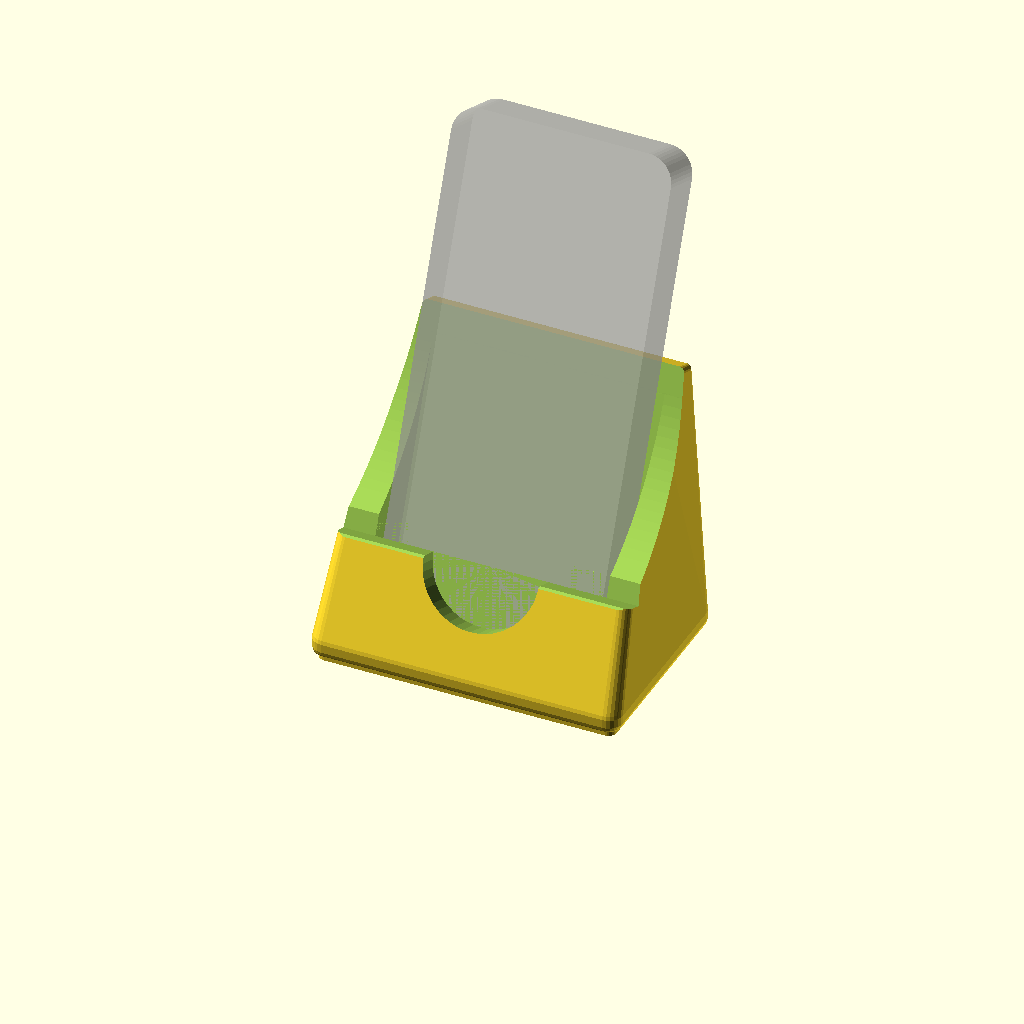
Cell 1 — every parameter at its default value.
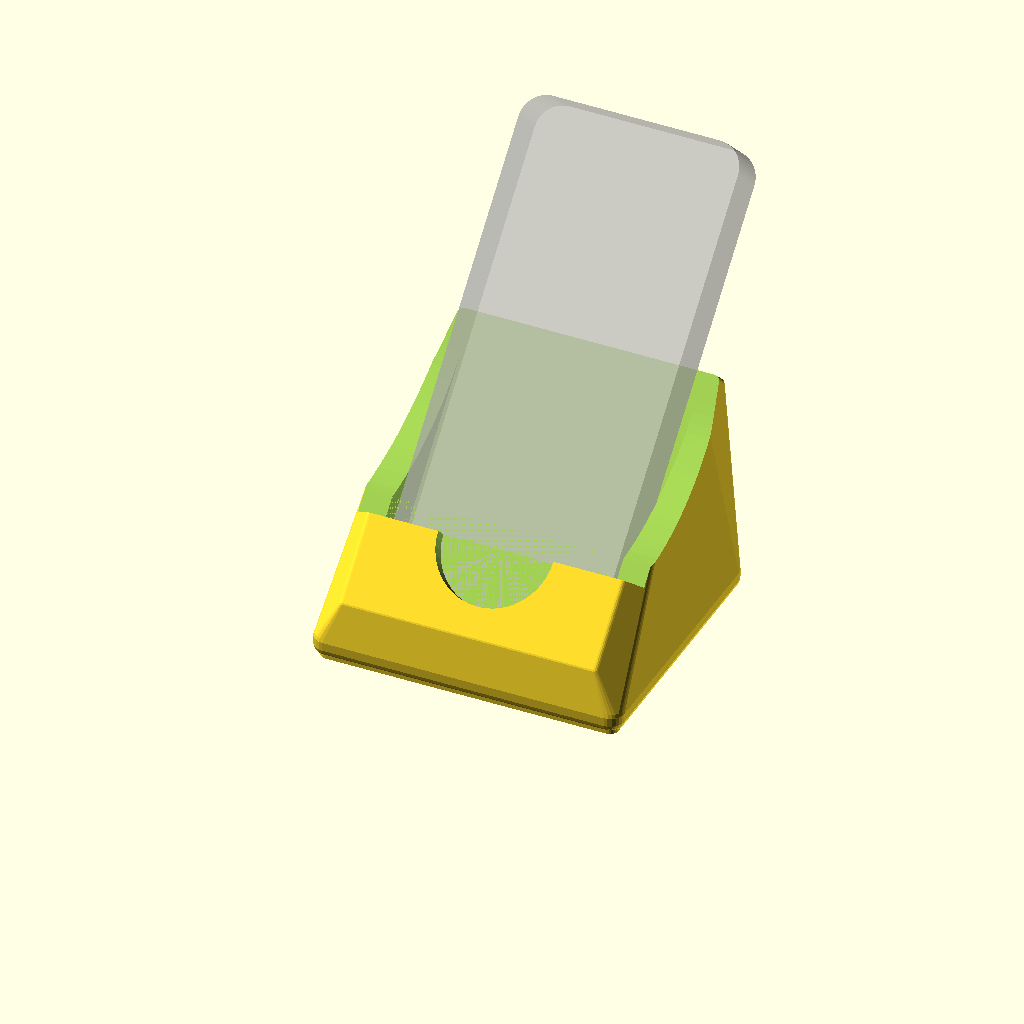
Cell 2 — lean set to 44, the other parameters unchanged.
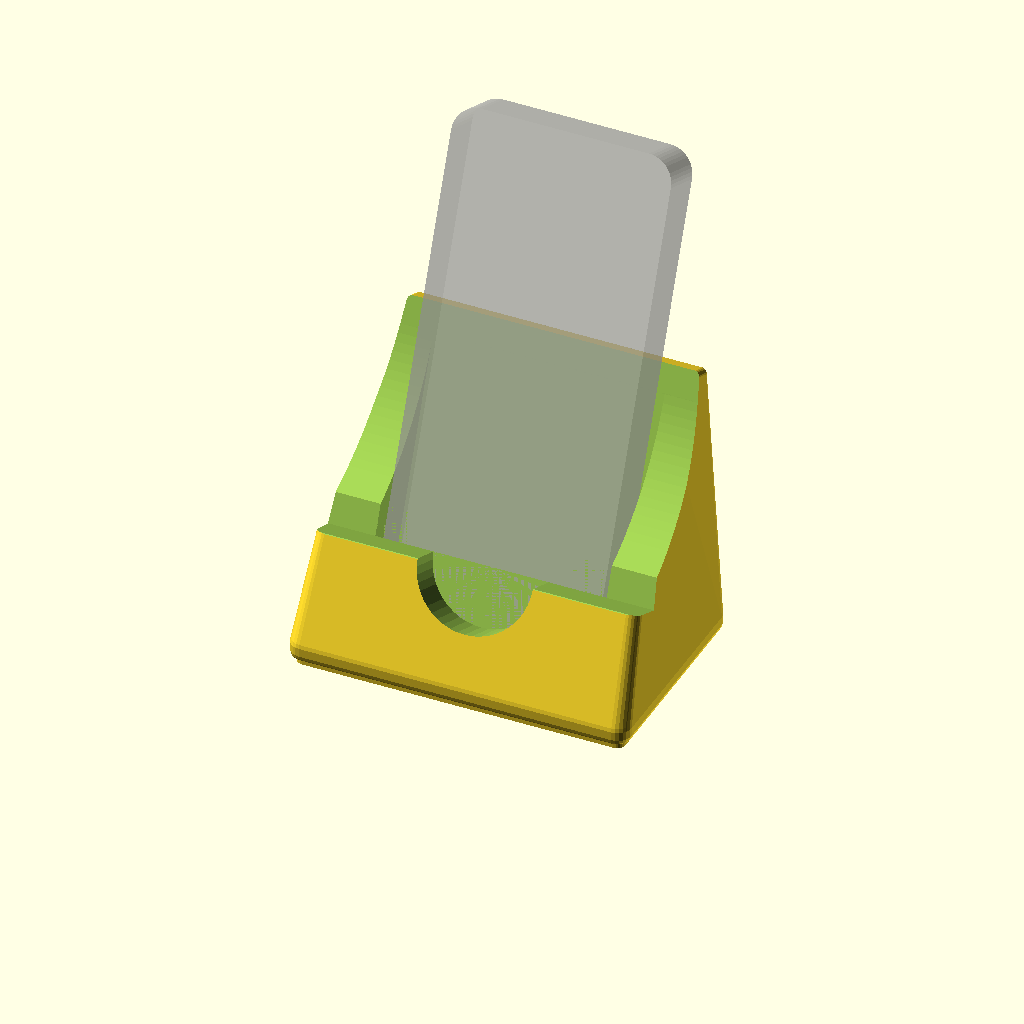
Cell 3: wall = 6.4 (everything else at default).
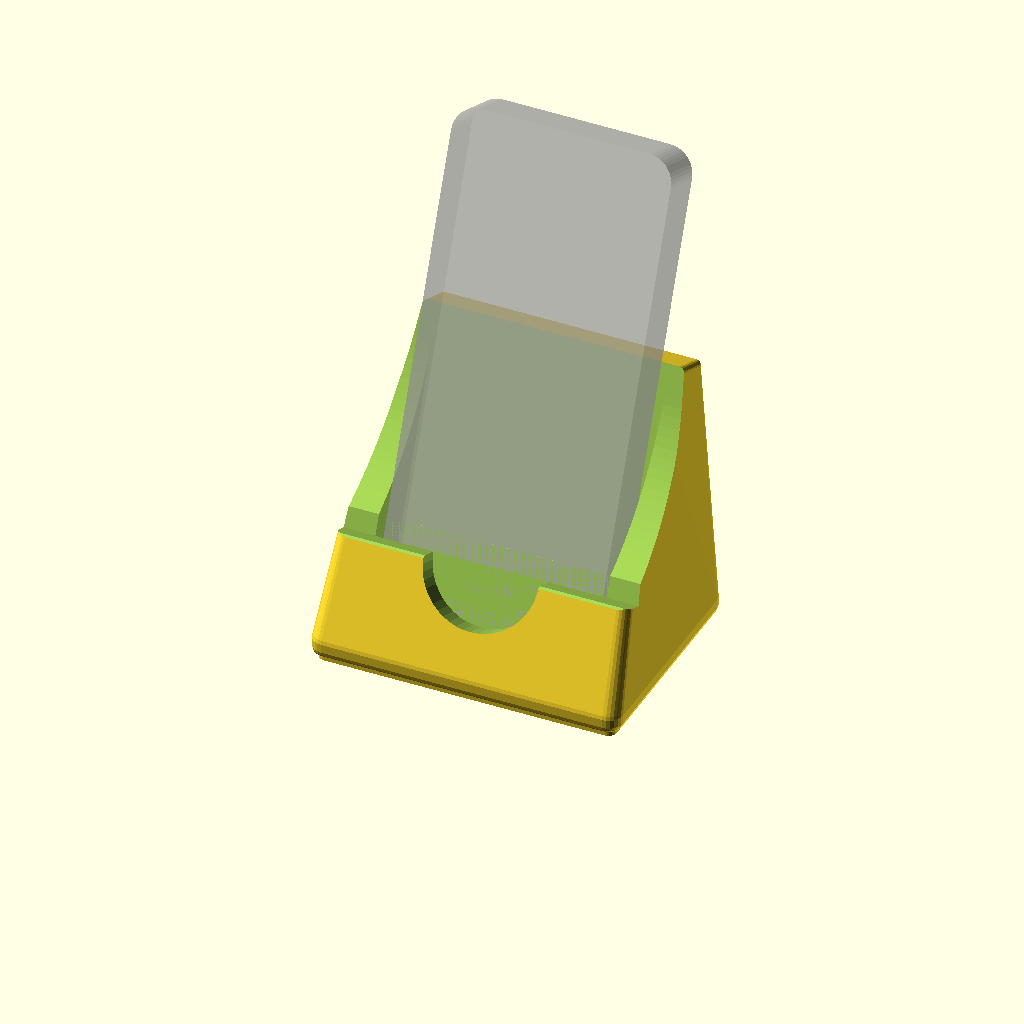
Cell 4: back = 9 (everything else at default).
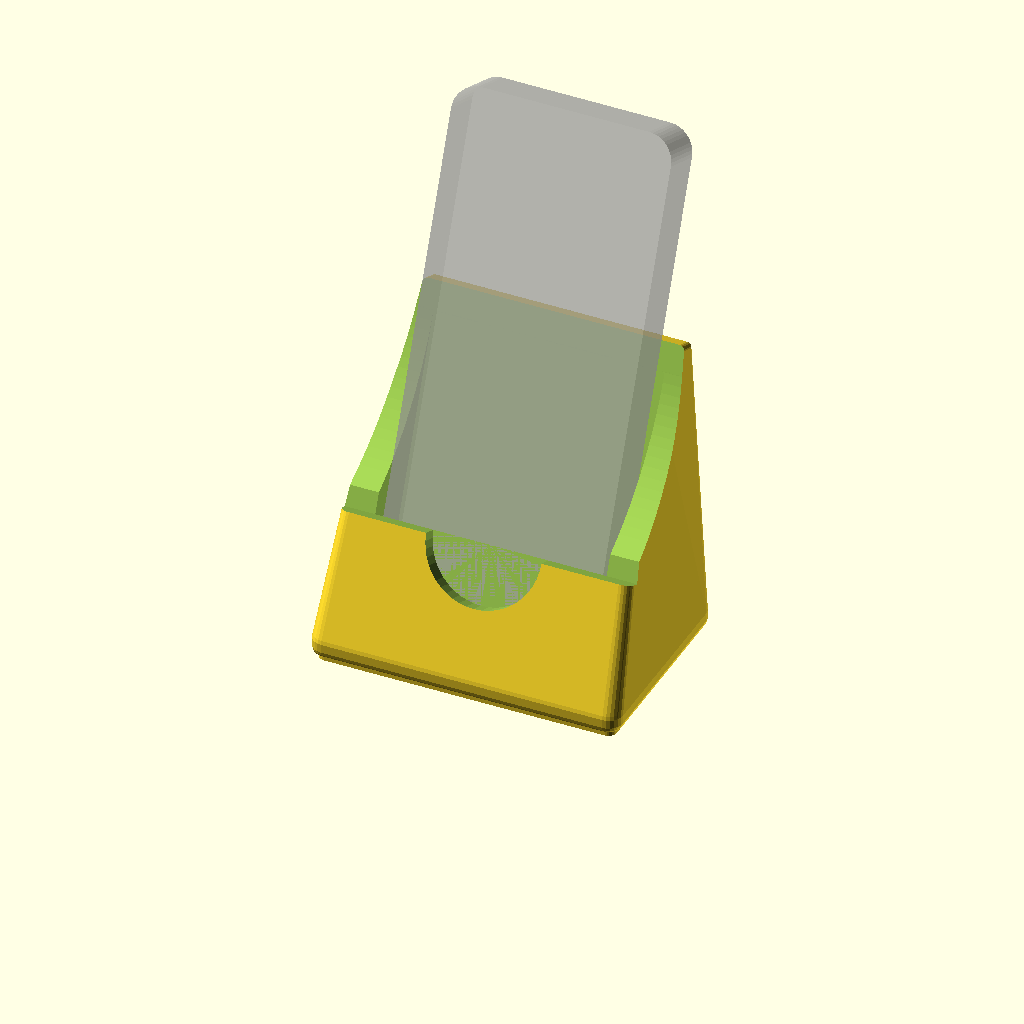
Cell 5 — floor_t set to 10, the other parameters unchanged.
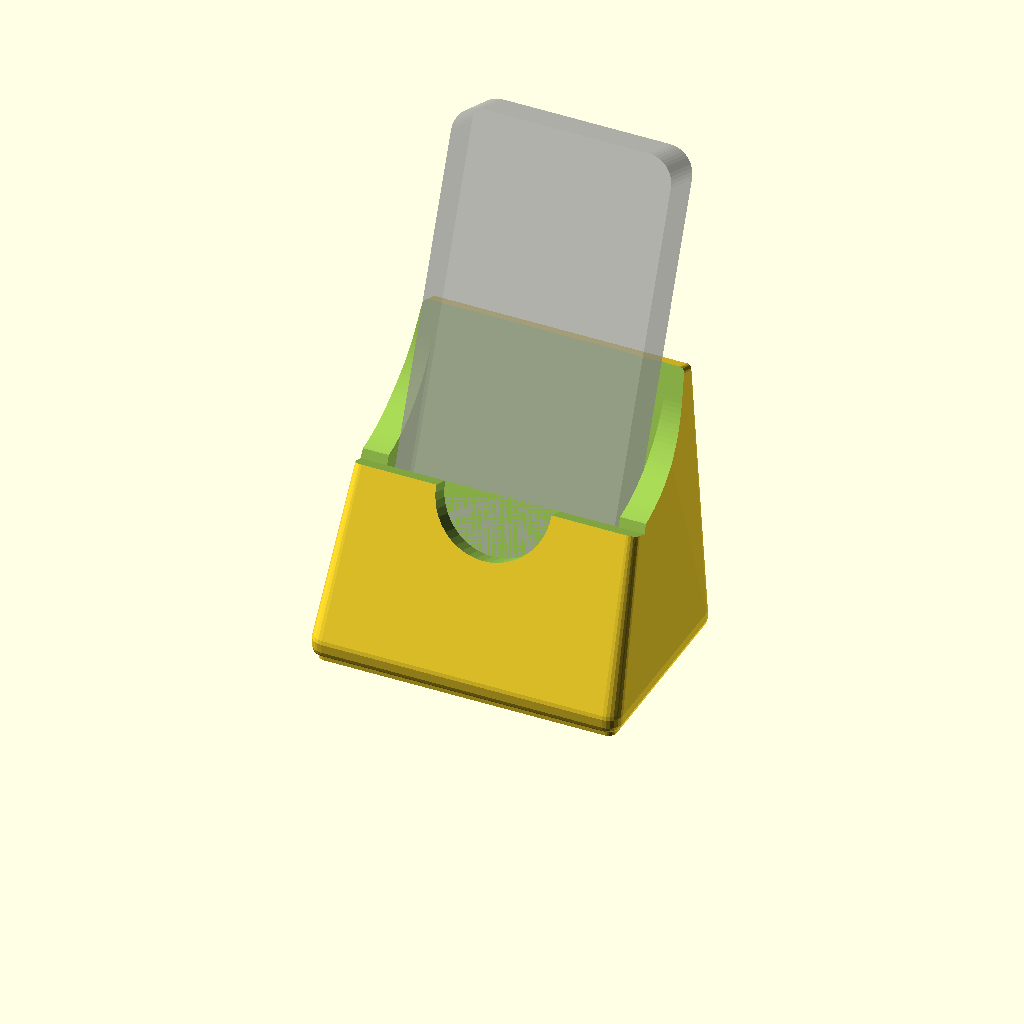
Cell 6 — lip_h set to 28, the other parameters unchanged.
One fixed orthographic camera (rotation 55°, 0°, 25°; colour scheme Cornfield) for every cell.
The OpenSCAD source (v1_lectern_cradle.scad):
// =====================================================================
//  V1 "Lectern": angled desk cradle
//  The remote leans back so its buttons face you. A low scalloped lip
//  holds the bottom end, and side cheeks hug its edges.
//  Print: as exported, flat side down, no supports. 0.2 mm, 3 walls, 15% infill.
// =====================================================================
include <remote_dims.scad>

lean       = 22;  // tilt back from vertical, degrees
wall       = 3.2; // side cheek thickness
back       = 4.5; // back plate thickness
floor_t    = 5;   // material under the remote (port relief comes out of this)
lip_h      = 14;  // front lip height, measured along the remote
support_h  = 0.58 * remote_l; // how far up the remote the back plate reaches
notch_d    = 24;  // finger scallop in the front lip
base_h     = 7;   // base slab height
base_extra = 5;   // how far the base flares out beyond the cradle

bw = pw + 2 * wall;               // cradle width
z0 = pt * sin(lean) + floor_t;    // lift so the pocket clears the desk

// Parts are drawn in the "remote frame" (front face y = 0, bottom z = 0)
// and this places them on the desk.
module in_remote_frame() translate([0, 0, z0]) rotate([-lean, 0, 0]) children();

y_front = -wall * cos(lean) - base_extra;
y_back  = (pt + back) / cos(lean) + 0.5 * support_h * sin(lean) + 6;

module body() {
    intersection() {
        hull() {
            translate([-bw / 2 - base_extra, y_front, 0])
                rbox([bw + 2 * base_extra, y_back - y_front, base_h], 3);
            in_remote_frame()
                translate([-bw / 2, -wall, -floor_t])
                    rbox([bw, pt + wall + back, support_h + floor_t], 1.2);
        }
        translate([-500, -500, 0]) cube(1000);
    }
}

module cuts() {
    in_remote_frame() {
        remote_pocket(400);                                       // the remote, open at the top
        translate([-250, -100, lip_h]) cube([500, 100.01, 400]);  // open face above the lip
        translate([0, -50, lip_h]) rotate([-90, 0, 0])            // finger scallop (front only)
            cylinder(d = notch_d, h = 50);
        // Curved sweep on the cheeks: a circle through the lip's front-top
        // edge that meets the back plate's face tangentially at sweep_z.
        translate([-250, sweep_yc, sweep_z]) rotate([0, 90, 0]) cylinder(r = sweep_r, h = 500, $fn = 160);
        translate([-250, -100, sweep_z]) cube([500, 100 + pt, 400]);
    }
}

sweep_z  = support_h - 6;
sweep_k  = pt + wall + 1;
sweep_dz = sweep_z - lip_h;
sweep_r  = (sweep_k * sweep_k + sweep_dz * sweep_dz) / (2 * sweep_k);
sweep_yc = pt - sweep_r;

fx = bw / 2 + base_extra - 7;
feet = [[-fx, y_front + 7], [fx, y_front + 7], [-fx, y_back - 7], [fx, y_back - 7]];

floating_plinth(feet) difference() { body(); cuts(); }

%in_remote_frame() remote_body();   // ghost remote: preview only, not exported
Customizer parameters (derived from the source; name, type, default, range or options):
lean: number, default 22
wall: number, default 3.2
back: number, default 4.5
floor_t: number, default 5
lip_h: number, default 14
notch_d: number, default 24
base_h: number, default 7
base_extra: number, default 5
